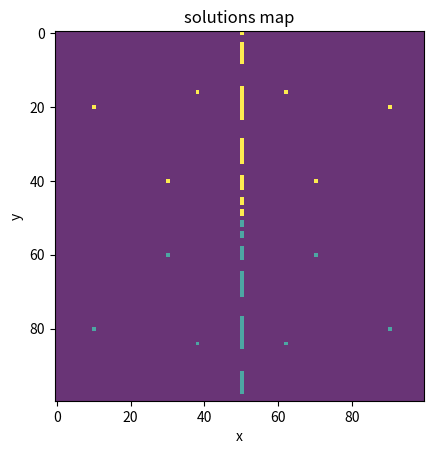
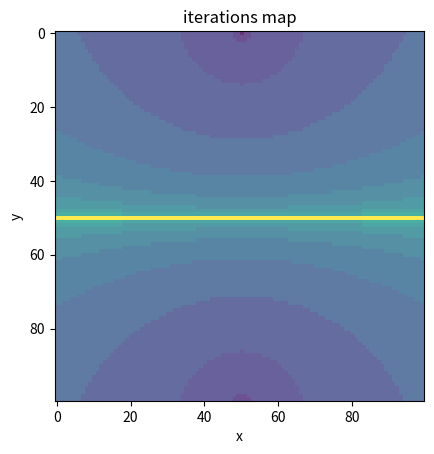
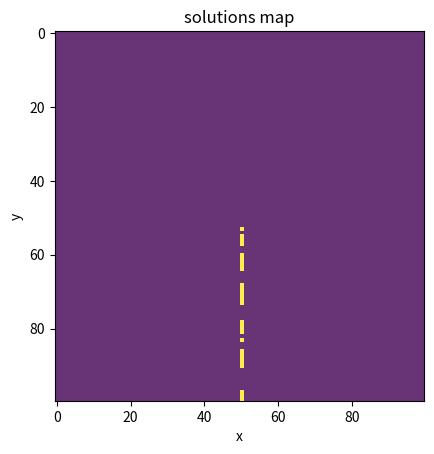
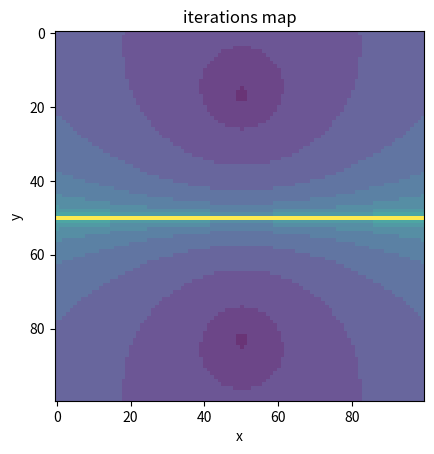

Reproduce these figures in Python, in order.
import numpy as np
import matplotlib.pyplot as plt

def newton_system(f, J, x0, tol=1e-6, max_it=20):
    i = 0
    x = x0
    while i < max_it:
        i += 1

        fx = f(x)
        Jx = J(x)
        
        if np.linalg.det(Jx) != 0:
            delta_x = np.linalg.solve(Jx, -fx)
            x += delta_x
        
            # convergence 
            if np.linalg.norm(delta_x) < tol:
                return x, i + 1
    
    return x, max_it

# a
def fa(x):
    return np.array([
        x[0]**2 - x[1]**2 - 1,
        2*x[0] * x[1]
    ])

def Ja(x):
    return np.array([
        [2*x[0], -2*x[1]],
        [2*x[1], 2*x[0]]
    ])

sol = np.array([[1, 0],  [-1,0]])
n = 100
map = []
map_it = []
for i in range(n):
    map.append([])
    map_it.append([])
    for j in range(n):
        t = np.array([-1 + 2*i/n, -1 + 2*j/n])
        x, it = newton_system(fa, Ja, t)
        if (x == sol[0]).all():
            map[i].append(1)
        elif (x == sol[1]).all():
            map[i].append(2)
        else:
            map[i].append(0)
        map_it[i].append(it)

a = np.array(map)

plt.figure()
plt.imshow(a, alpha=0.8)
plt.xlabel('x')
plt.ylabel('y')
plt.title('solutions map')

a = np.array(map_it)

plt.figure()
plt.imshow(a, alpha=0.8)
plt.xlabel('x')
plt.ylabel('y')
plt.title('iterations map')

# b
def fb(x):
    return np.array([
        x[0]**3 - 3*x[0]*x[1]**2 - 1,
        3*x[1]*x[0]**2 - x[1]**3
    ])

def Jb(x):
    return np.array([
        [3*x[0]**2 - 3*x[1]**2, 6*x[0]*x[1]],
        [6*x[0]*x[1], 3*x[0]**2 - 3*x[1]**2]
    ])

sol = np.array([[1, 0],  [-1/2,-np.sqrt(3)/2], [-1/2, np.sqrt(3)/2]])
n = 100
map = []
map_it = []
for i in range(n):
    map.append([])
    map_it.append([])
    for j in range(n):
        t = np.array([-1.5 + 3*i/n, -1.5 + 3*j/n])
        x, it = newton_system(fa, Ja, t)
        if (x == sol[0]).all():
            map[i].append(1)
        elif (x == sol[1]).all():
            map[i].append(2)
        elif (x == sol[2]).all():
            map[i].append(3)
        else:
            map[i].append(0)
        map_it[i].append(it)

a = np.array(map)

plt.figure()
plt.imshow(a, alpha=0.8)
plt.xlabel('x')
plt.ylabel('y')
plt.title('solutions map')

a = np.array(map_it)

plt.figure()
plt.imshow(a, alpha=0.8)
plt.xlabel('x')
plt.ylabel('y')
plt.title('iterations map')
